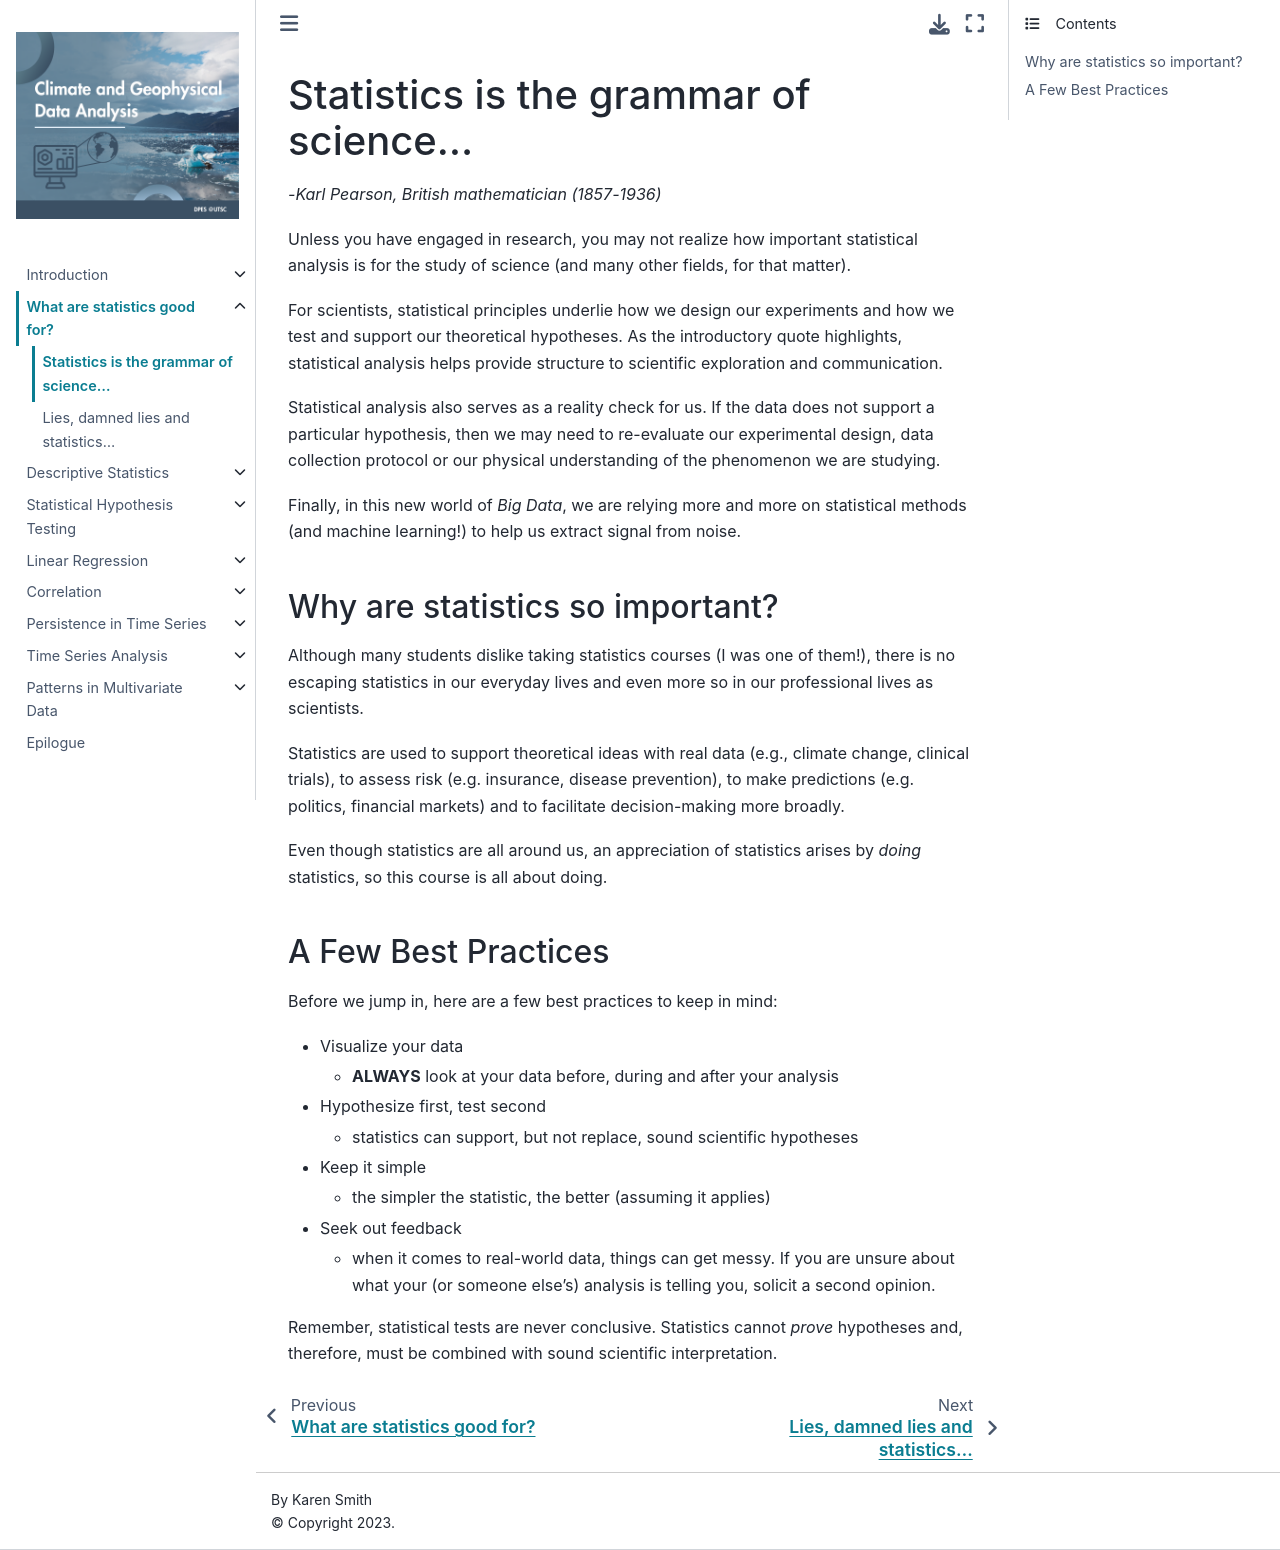

repository: kls2177/Climate-and-Geophysical-Data-Analysis · page: chapters/Week1a/goodpractice.html · generator: jekyll

# Statistics is the grammar of science...
*-Karl Pearson, British mathematician (1857-1936)*

Unless you have engaged in research, you may not realize how important statistical analysis is for the study of science (and many other fields, for that matter).

For scientists, statistical principles underlie how we design our experiments and how we test and support our theoretical hypotheses. As the introductory quote highlights, statistical analysis helps provide structure to scientific exploration and communication.

Statistical analysis also serves as a reality check for us. If the data does not support a particular hypothesis, then we may need to re-evaluate our experimental design, data collection protocol or our physical understanding of the phenomenon we are studying.

Finally, in this new world of *Big Data*, we are relying more and more on statistical methods to help us extract signal from noise.

## Why are statistics so important?

Although many students dislike taking statistics (I was one of them!), there is no escaping statistics in our everyday lives and even more so in our professional lives as scientists.

Statistics are used to support theoretical ideas with real data (e.g., climate change, clinical trials), to assess risk (e.g. insurance, disease prevention), to make predictions (e.g. politics, financial markets) and to facilitate decision-making more broadly.

Even though statistics are all around us, an appreciation of statistics arises by *doing* statistics, so this course is all about doing.

## A Few Best Practices

Before we jump in, here are a few best practices to keep in mind:

- Visualize your data
  - **ALWAYS** look at your data before, during and after your analysis

- Hypothesize first, test second
  - statistics can support, but not replace, sound scientific hypotheses

- Keep it simple
  - the simpler the statistic, the better (assuming it applies)

- Seek out feedback
  - when it comes to real-world data, things can get messy. If you are unsure about what your (or someone else's) analysis is telling you, solicit a second opinion.

Remember, statistical tests are never conclusive. Statistics cannot *prove* hypotheses and, therefore, must be combined with sound scientific interpretation.
